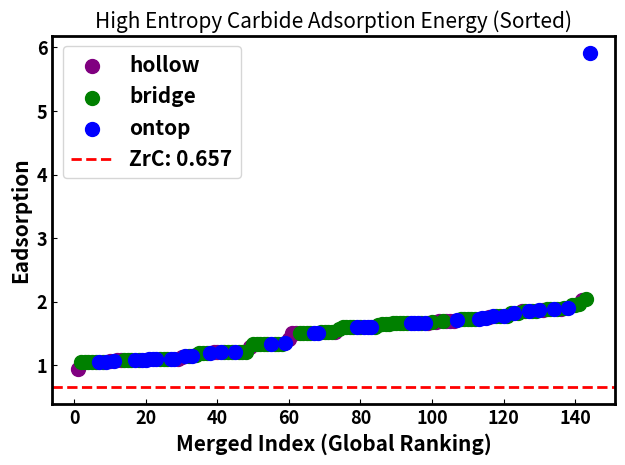

Write Python code to recreate this figure.
import pandas as pd
import matplotlib.pyplot as plt

plt.rcParams.update({
    #'font.family': 'Times New Roman',
    'font.weight': 'bold',
    'axes.labelweight': 'bold',
    'axes.linewidth': 2,
    'axes.titlesize': 15,
    'axes.labelsize': 15,
    'legend.fontsize': 15,
    'xtick.labelsize': 13,
    'ytick.labelsize': 13
})

# 各吸附位置的數據
bridge_data = [1.88, 1.51, 1.15, 1.19, 1.60, 1.06, 1.73, 1.52, 1.09, 1.65, 1.34, 1.88, 1.66, 1.09, 1.66, 1.65, 1.51, 1.09, 1.51, 1.19, 1.78, 1.63, 1.06, 1.86, 1.34, 2.04, 1.66, 1.53, 1.21, 1.06, 1.60, 1.83, 1.73, 1.66, 1.34, 1.21, 1.21, 1.66, 1.34, 1.34, 1.34, 1.73, 1.73, 1.16, 1.21, 1.06, 1.06, 1.09, 1.34, 1.19, 1.21, 1.69, 1.70, 1.60, 1.66, 1.10, 1.78, 1.86, 1.10, 1.10, 1.06, 1.83, 1.61, 1.65, 1.60, 1.58, 1.60, 1.73, 1.89, 1.34, 1.95, 1.53, 1.21, 1.95, 1.96, 1.90, 1.53, 1.86, 1.78, 1.51]

hollow_data = [1.088, 1.509, 1.415, 1.703, 1.509, 1.531, 1.693, 1.765, 1.207, 1.890, 1.282, 1.101, 1.859, 1.662, 1.088, 2.030, 1.064, 0.940, 1.137, 1.702, 1.877, 1.706, 1.690, 1.207]

ontop_data =  [1.09, 1.34, 1.61, 1.06, 1.10, 1.66, 1.66, 1.06, 1.09, 1.89, 1.15, 1.75, 1.60, 1.21, 1.66, 1.51, 1.10, 5.92, 1.10, 1.10, 1.86, 1.15, 1.77, 1.07, 1.71, 1.90, 1.73, 1.19, 1.60, 1.35, 1.75, 1.21, 1.87, 1.09, 1.51, 1.10, 1.78, 1.66, 1.61, 1.83]

bridge_index = list(range(1, len(bridge_data) + 1))
hollow_index = list(range(1, len(hollow_data) + 1))
ontop_index  = list(range(1, len(ontop_data) + 1))

# 合併所有數據
adsorption = bridge_data + hollow_data + ontop_data
site_labels = ['bridge'] * len(bridge_data) + ['hollow'] * len(hollow_data) + ['ontop'] * len(ontop_data)
site_local_idx = bridge_index + hollow_index + ontop_index

# 建立主 DataFrame
df = pd.DataFrame({
    "POSCAR_Index": site_local_idx,
    "Eadsorption": adsorption,
    "Site": site_labels
})

# 以 Eadsorption 升序排序，添加 MergedIndex
df_sorted = df.sort_values(by="Eadsorption", ascending=True).reset_index(drop=True)
df_sorted.insert(0, "MergedIndex", df_sorted.index + 1)


plt.figure()
colors = {'bridge': 'green', 'hollow': 'purple', 'ontop': 'blue'}
for site in df_sorted['Site'].unique():
    subset = df_sorted[df_sorted['Site'] == site]
    plt.scatter(subset['MergedIndex'], subset['Eadsorption'], label=site, color=colors[site], marker='o', s=100)

zrc_energy = 0.65733667
plt.axhline(y=zrc_energy, color='red', linestyle='--', linewidth=2, label=f'ZrC: {zrc_energy:.3f}')

plt.xlabel("Merged Index (Global Ranking)")
plt.ylabel("Eadsorption")
plt.title("High Entropy Carbide Adsorption Energy (Sorted)")
plt.legend()
plt.tight_layout()
plt.tick_params(axis='both', direction='in')
plt.savefig("adsorption_energy.pdf", dpi=900, bbox_inches='tight', transparent=True)

# === 儲存總表 ===
df_sorted.to_csv("adsorption_data_full.csv", index=False)

# === 各 site group 個別排序與導出 ===
for site in ['bridge', 'hollow', 'ontop']:
    df_site = df_sorted[df_sorted['Site'] == site].copy()
    # 仍用全域排序的 MergedIndex，不重新編號
    df_site.to_csv(f"adsorption_sorted_{site}.csv", index=False)

print("✅ 圖形已輸出 adsorption_energy.pdf，數據已輸出 adsorption_data_full.csv, adsorption_sorted_bridge.csv, adsorption_sorted_hollow.csv, adsorption_sorted_ontop.csv")

# === Summary Log 輸出 ===
with open("adsorption_summary.log", "w") as f:
    total_count = len(df_sorted)
    f.write(f"📦 Total number of adsorption configurations: {total_count}\n\n")

    # 每種 site 構型數
    site_counts = df_sorted['Site'].value_counts().reindex(['bridge', 'hollow', 'ontop'])
    f.write("🔹 Number of configurations by site type:\n")
    for site, count in site_counts.items():
        f.write(f"  {site:>6}: {count} configurations\n")
    
    # 全體最穩定構型
    min_row = df_sorted.iloc[0]
    f.write("\n💎 Most stable adsorption configuration (all sites):\n")
    f.write(f"  MergedIndex: {min_row['MergedIndex']}\n")
    f.write(f"  POSCAR_Index: {min_row['POSCAR_Index']}\n")
    f.write(f"  Site: {min_row['Site']}\n")
    f.write(f"  Adsorption energy: {min_row['Eadsorption']:.3f} eV\n")

    # 各 site 類型的最穩定構型
    f.write("\n📉 Lowest adsorption energy for each site type:\n")
    for site in ['bridge', 'hollow', 'ontop']:
        min_site = df_sorted[df_sorted['Site'] == site].iloc[0]
        merged_idx = int(min_site['MergedIndex'])
        poscar_idx = int(min_site['POSCAR_Index'])
        eads = float(min_site['Eadsorption'])
        f.write(f"  {site:>6}: Merged #{merged_idx:>2}, POSCAR #{poscar_idx:>2}, Energy = {eads:.3f} eV\n")

    # 各 site 類型的平均值和標準差
    f.write("\n📊 Adsorption energy statistics by site type:\n")
    for site in ['bridge', 'hollow', 'ontop']:
        mean_val = df_sorted[df_sorted['Site'] == site]['Eadsorption'].mean()
        std_val  = df_sorted[df_sorted['Site'] == site]['Eadsorption'].std()
        f.write(f"  {site:>6}: Mean = {mean_val:.3f} eV, Std. Dev. = {std_val:.3f} eV\n")

print("✅ 統計摘要已儲存為 'adsorption_summary.log'")
